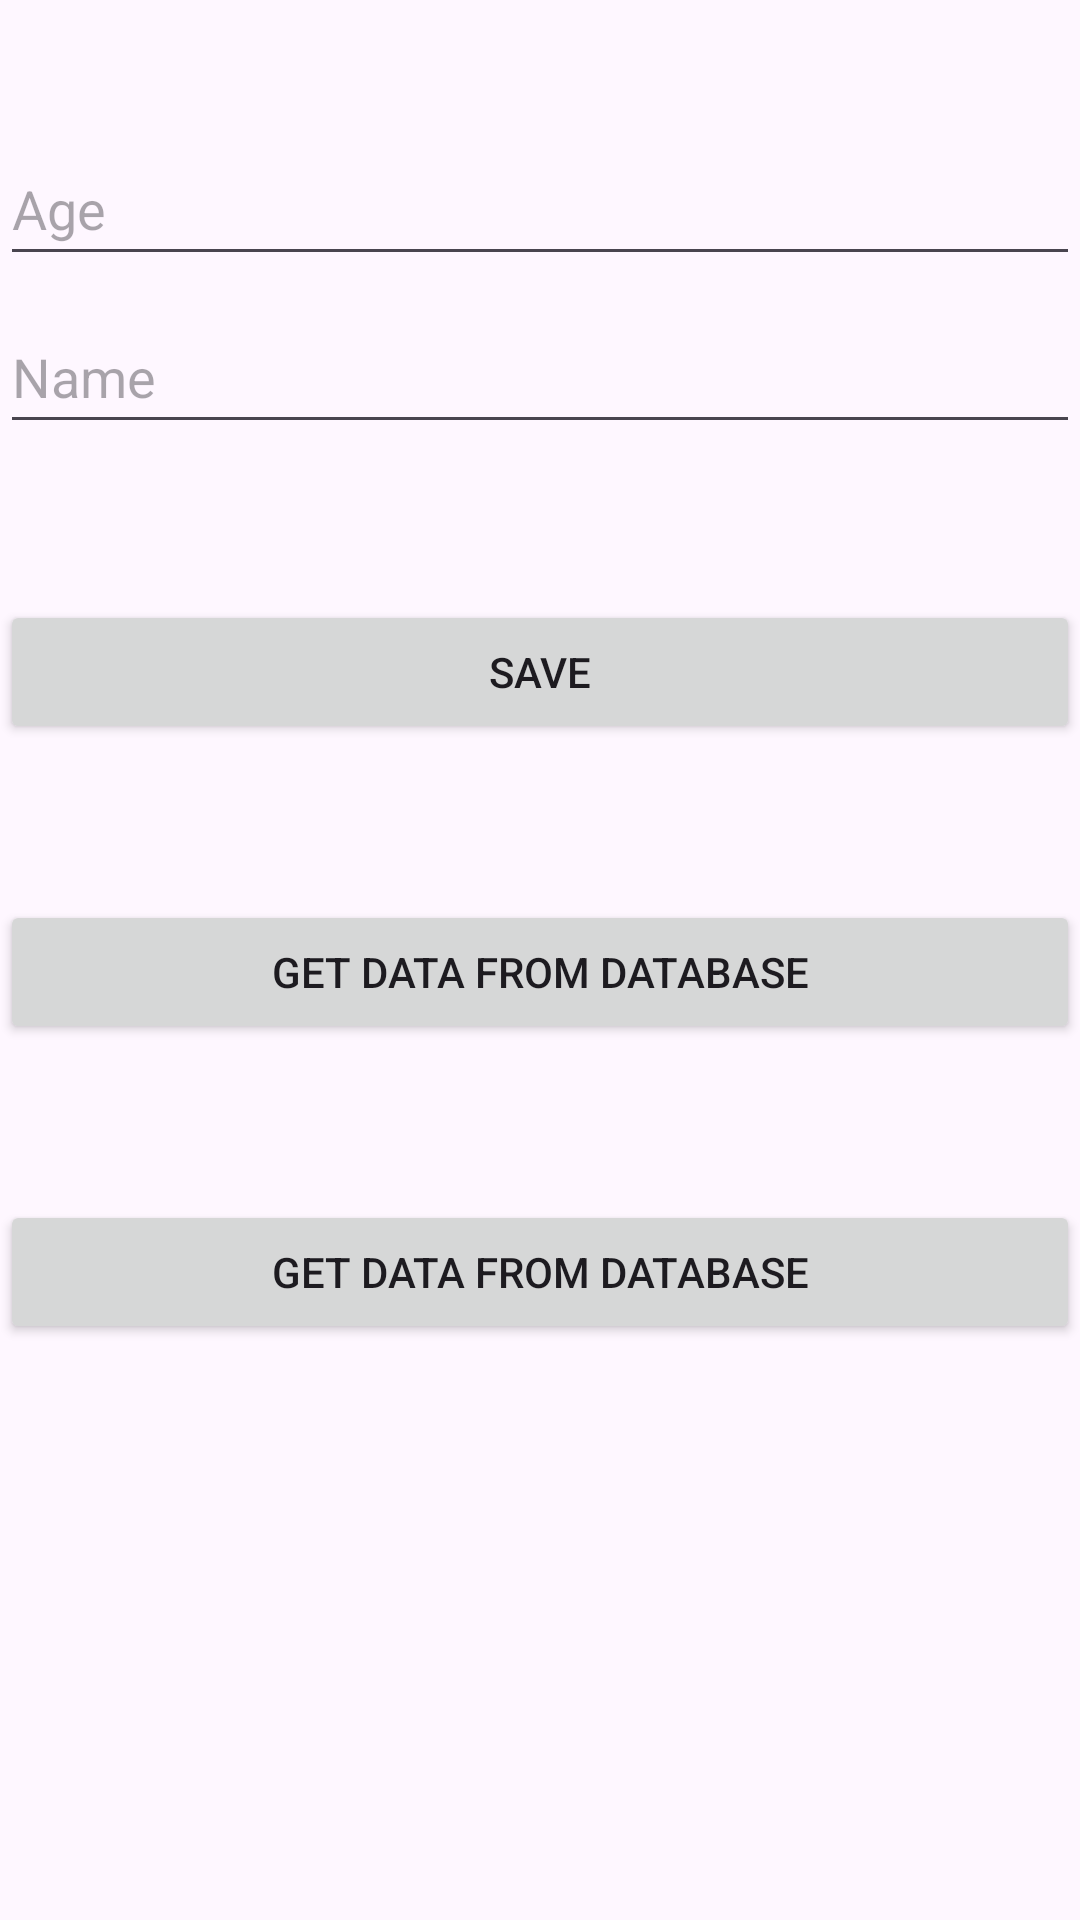

Reconstruct the res/layout file that produces this screen, plus the resources it refers to.
<!-- AndroidManifest.xml: application theme Theme.DataBase_lite -->
<!-- res/layout/activity_main.xml -->
<?xml version="1.0" encoding="utf-8"?>
<androidx.constraintlayout.widget.ConstraintLayout xmlns:android="http://schemas.android.com/apk/res/android"
    xmlns:app="http://schemas.android.com/apk/res-auto"
    xmlns:tools="http://schemas.android.com/tools"
    android:layout_width="match_parent"
    android:layout_height="match_parent"
    tools:context=".MainActivity">

    <EditText
        android:id="@+id/nameEdit"
        android:layout_width="match_parent"
        android:layout_height="wrap_content"
        android:layout_marginTop="100dp"
        android:hint="Name"
        android:minHeight="48dp"
        app:layout_constraintEnd_toEndOf="parent"
        app:layout_constraintHorizontal_bias="0.0"
        app:layout_constraintStart_toStartOf="parent"
        app:layout_constraintTop_toTopOf="parent" />

    <EditText
        android:id="@+id/ageEdit"
        android:layout_width="match_parent"
        android:layout_height="wrap_content"
        android:layout_marginTop="44dp"
        android:hint="Age"
        android:inputType="number"
        android:minHeight="48dp"
        app:layout_constraintStart_toEndOf="parent"
        app:layout_constraintTop_toBottomOf="@+id/nameEdit"
        app:layout_constraintTop_toTopOf="parent" />
    
    
    <Button
        android:layout_width="match_parent"
        android:layout_height="wrap_content"
        android:layout_marginTop="200dp"
        android:text="Save"
        android:id="@+id/saveButton"
        app:layout_constraintStart_toEndOf="parent"
        app:layout_constraintTop_toTopOf="parent"
        app:layout_constraintTop_toBottomOf="@+id/nameEdit"/>

    <Button
        android:layout_width="match_parent"
        android:layout_height="wrap_content"
        android:id="@+id/getDataButton"
        android:layout_marginTop="300dp"
        android:text="Get data from database"
        app:layout_constraintStart_toEndOf="parent"
        app:layout_constraintTop_toTopOf="parent"
        app:layout_constraintTop_toBottomOf="@+id/nameEdit"/>

    <Button
        android:layout_width="match_parent"
        android:layout_height="wrap_content"
        android:id="@+id/next_activity"
        android:layout_marginTop="400dp"
        android:text="Get data from database"
        app:layout_constraintStart_toEndOf="parent"
        app:layout_constraintTop_toTopOf="parent"
        app:layout_constraintTop_toBottomOf="@+id/getDataButton"/>



</androidx.constraintlayout.widget.ConstraintLayout>
<!-- resources referenced by this layout -->
<resources>
  <style name="Theme.DataBase_lite" parent="Base.Theme.DataBase_lite" />
  <style name="Base.Theme.DataBase_lite" parent="Theme.Material3.DayNight.NoActionBar">
          
          
      </style>
</resources>
